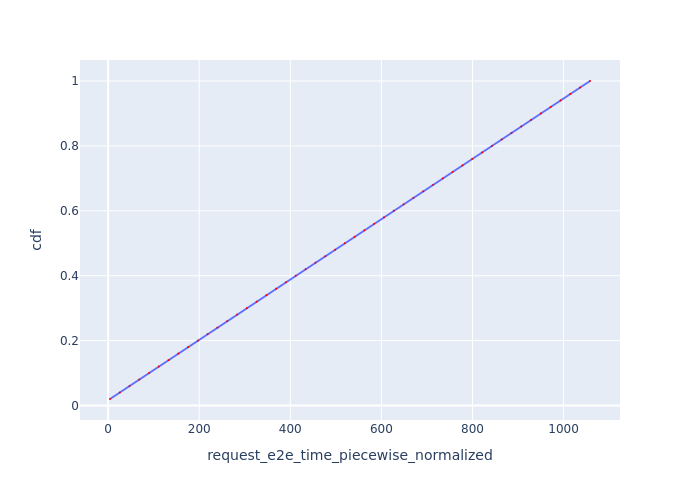

The data file committed next to this chart (first rows):
Request Id, request_e2e_time_piecewise_normalized, cdf
0_0, 4.153, 0.02
0_1, 25.63, 0.04
0_2, 46.98, 0.06
0_3, 68.37, 0.08
0_4, 89.84, 0.1
0_5, 111.3, 0.12
0_6, 132.8, 0.14
0_7, 154.3, 0.16
0_8, 175.7, 0.18
0_9, 197.2, 0.2
0_10, 218.6, 0.22
0_11, 240.1, 0.24
0_12, 261.6, 0.26
0_13, 283.1, 0.28
0_14, 304.6, 0.3
0_15, 326.1, 0.32
0_16, 347.5, 0.34
0_17, 369, 0.36
0_18, 390.5, 0.38
0_19, 412, 0.4
0_20, 433.5, 0.42
0_21, 455.3, 0.44
0_22, 476.9, 0.46
0_23, 498.4, 0.48
0_24, 519.9, 0.5
0_25, 541.4, 0.52
0_26, 562.9, 0.54
0_27, 584.3, 0.56
0_28, 605.8, 0.58
0_29, 627.3, 0.6
0_30, 648.8, 0.62
0_31, 670.4, 0.64
0_32, 691.9, 0.66
0_33, 713.6, 0.68
0_34, 735.1, 0.7
0_35, 756.6, 0.72
0_36, 778.1, 0.74
0_37, 799.6, 0.76
0_38, 821.1, 0.78
0_39, 842.6, 0.8
0_40, 864.2, 0.82
0_41, 885.7, 0.84
0_42, 907.2, 0.86
0_43, 928.8, 0.88
0_44, 950.2, 0.9
0_45, 971.8, 0.92
0_46, 993.3, 0.94
0_47, 1015, 0.96
0_48, 1036, 0.98
0_49, 1058, 1.0
